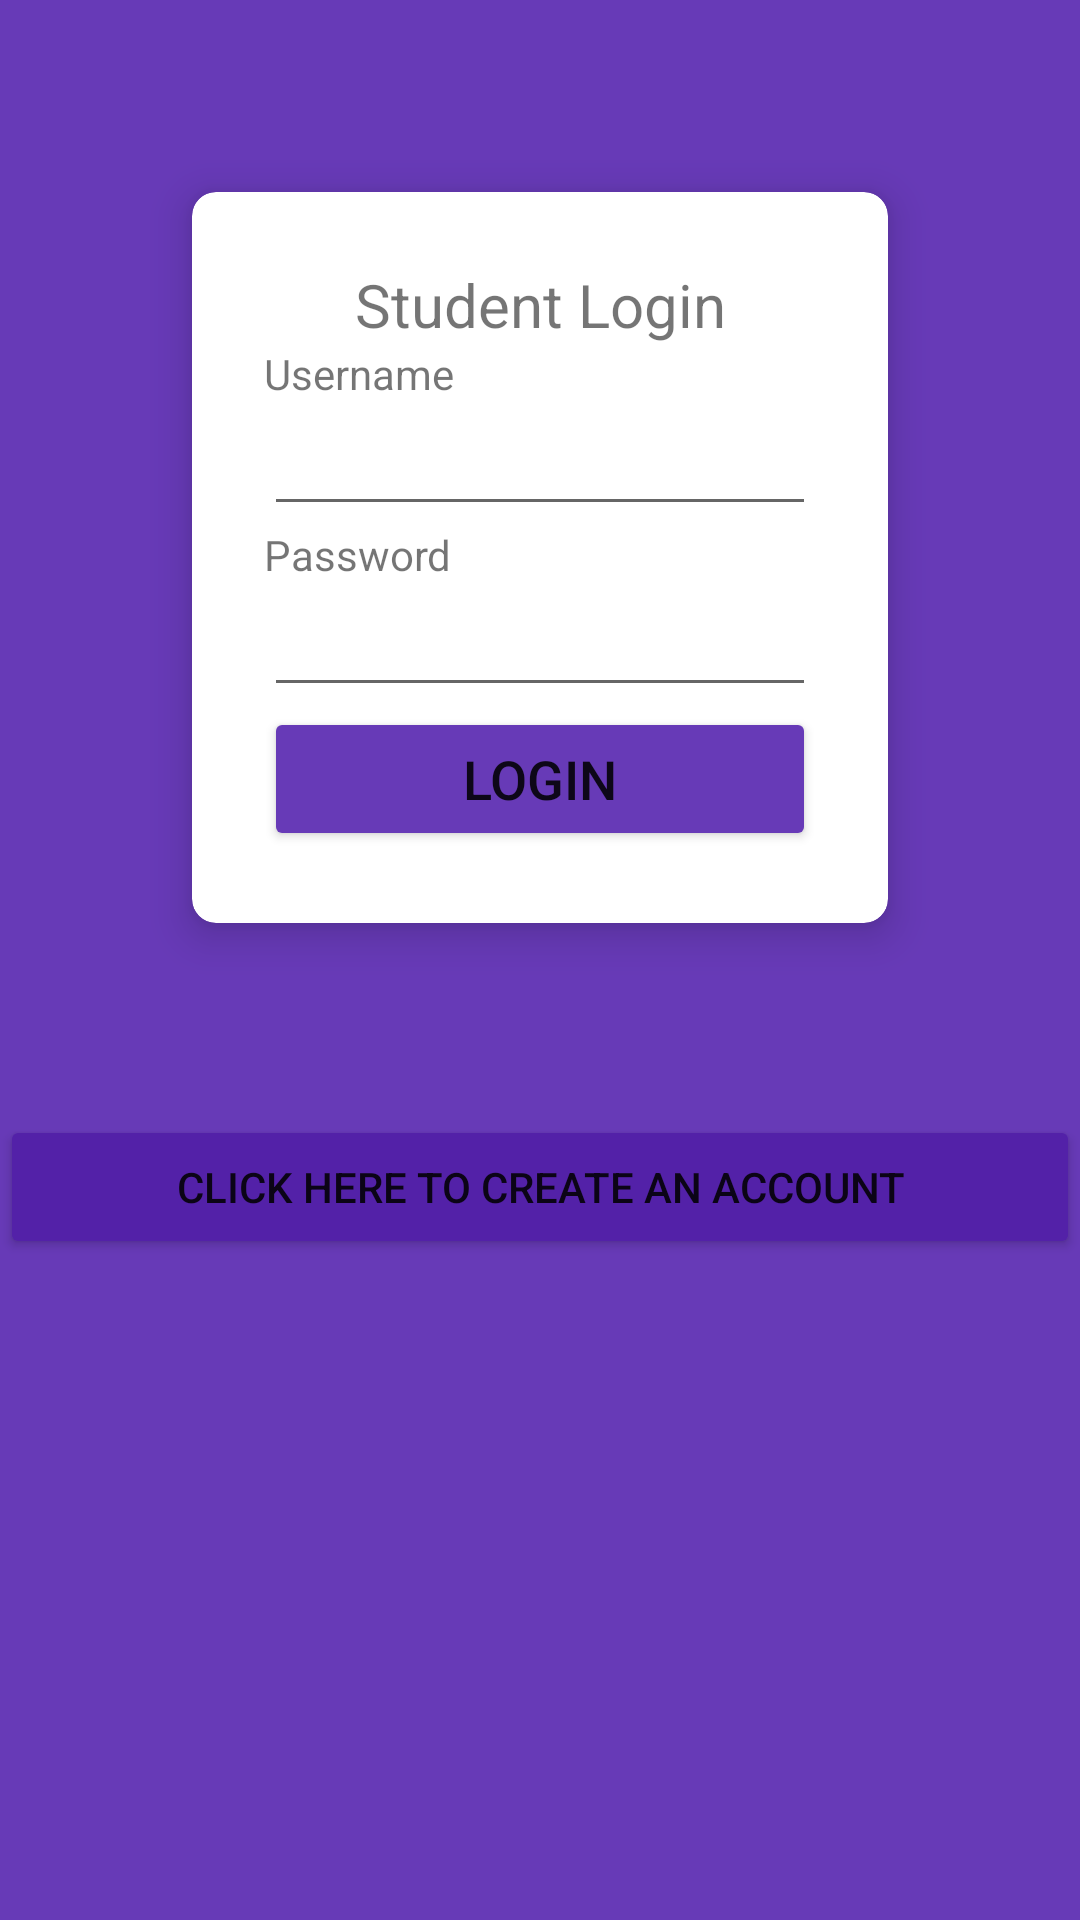

Produce the Android XML layout that renders to this screen, including the resource entries it uses.
<!-- AndroidManifest.xml: application theme Theme.MCQClicker -->
<!-- res/layout/activity_main.xml -->
<?xml version="1.0" encoding="utf-8"?>
<LinearLayout xmlns:android="http://schemas.android.com/apk/res/android"
    xmlns:card_view="http://schemas.android.com/apk/res-auto"
    xmlns:tools="http://schemas.android.com/tools"
    android:layout_width="match_parent"
    android:layout_height="match_parent"
    android:background="#673AB7"
    android:orientation="vertical"
    tools:context=".MainActivity">

    <androidx.cardview.widget.CardView
        android:layout_width="match_parent"
        android:layout_height="wrap_content"
        android:layout_margin="64dp"
        android:background="#fff"
        card_view:cardCornerRadius="8dp"
        card_view:cardElevation="8dp">

        <LinearLayout
            android:layout_width="match_parent"
            android:layout_height="wrap_content"
            android:orientation="vertical"
            android:padding="24dp">

            <TextView
                android:layout_width="match_parent"
                android:layout_height="wrap_content"
                android:layout_gravity="center_horizontal"
                android:text="@string/login_form_title"
                android:textAlignment="center"
                android:textSize="20sp" />

            <TextView
                android:layout_width="wrap_content"
                android:layout_height="wrap_content"
                android:text="@string/login_form_username"
                android:textSize="14sp" />

            <EditText
                android:id="@+id/activity_main_usernameEditText"
                android:layout_width="match_parent"
                android:layout_height="wrap_content"
                android:inputType="text" />

            <TextView
                android:layout_width="wrap_content"
                android:layout_height="wrap_content"
                android:text="@string/login_form_password"
                android:textSize="14sp" />

            <EditText
                android:id="@+id/activity_main_passwordEditText"
                android:layout_width="match_parent"
                android:layout_height="wrap_content"
                android:inputType="textPassword" />

            <Button
                android:id="@+id/activity_main_loginButton"
                android:layout_width="match_parent"
                android:layout_height="wrap_content"
                android:onClick="btnLoginHandler"
                android:text="@string/login_form_login"
                android:textSize="18sp"
                card_view:backgroundTint="#673AB7" />

        </LinearLayout>

    </androidx.cardview.widget.CardView>

    <Button
        android:id="@+id/button4"
        android:layout_width="match_parent"
        android:layout_height="wrap_content"
        android:onClick="btnRegistrationHandler"
        android:text="Click here to create an account"
        card_view:backgroundTint="#5321A8" />

</LinearLayout>
<!-- resources referenced by this layout -->
<resources>
  <string name="login_form_login">LOGIN</string>
  <string name="login_form_password">Password</string>
  <string name="login_form_title">Student Login</string>
  <string name="login_form_username">Username</string>
  <style name="Theme.MCQClicker" parent="Theme.MaterialComponents.DayNight.DarkActionBar">
          
          <item name="colorPrimary">@color/purple_500</item>
          <item name="colorPrimaryVariant">@color/purple_700</item>
          <item name="colorOnPrimary">@color/white</item>
          
          <item name="colorSecondary">@color/teal_200</item>
          <item name="colorSecondaryVariant">@color/teal_700</item>
          <item name="colorOnSecondary">@color/black</item>
          
          <item name="android:statusBarColor" tools:targetApi="l">?attr/colorPrimaryVariant</item>
          
      </style>
  <!-- not gathered from this repository: default colours our renderer supplied (Android Studio template values) -->
  <color name="purple_500">#FF6200EE</color>
  <color name="purple_700">#FF3700B3</color>
  <color name="teal_200">#FF03DAC5</color>
  <color name="teal_700">#FF018786</color>
  <color name="black">#FF000000</color>
  <color name="white">#FFFFFFFF</color>
</resources>
